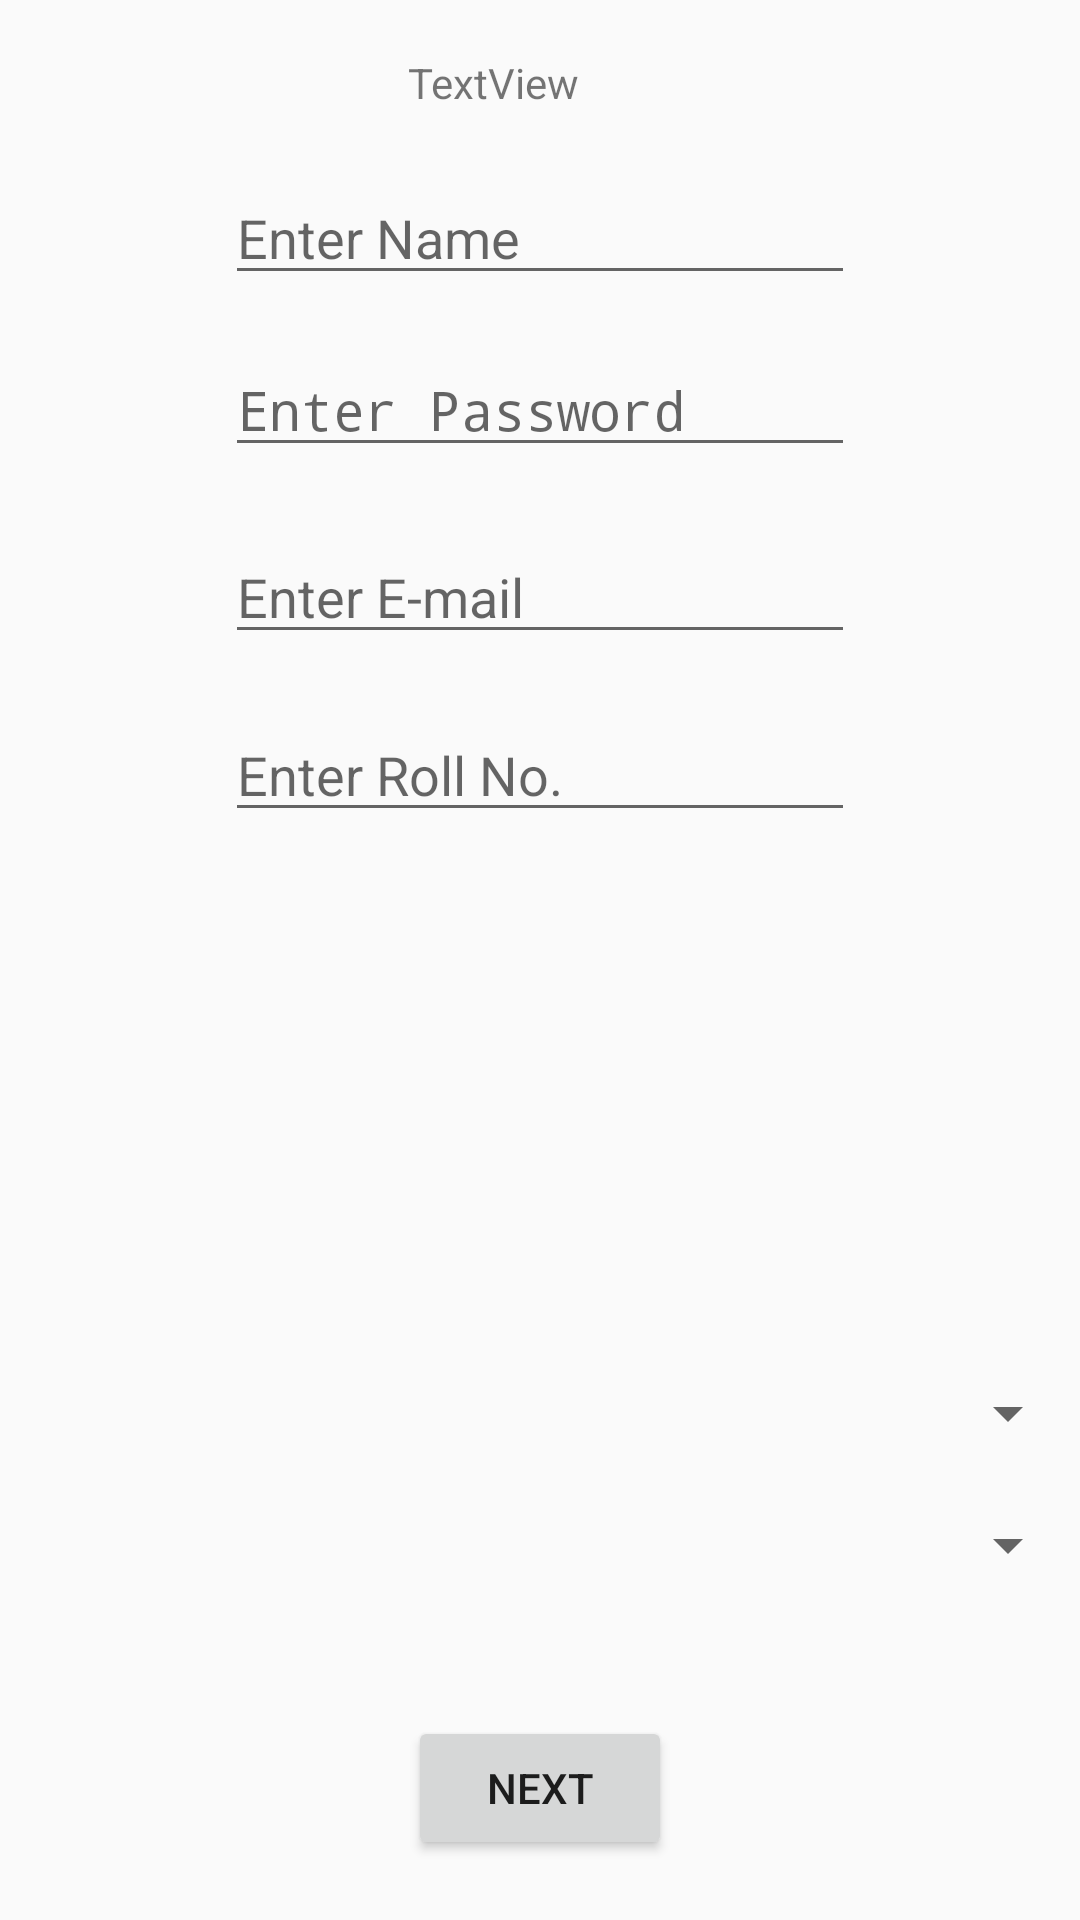

Reconstruct the res/layout file that produces this screen, plus the resources it refers to.
<!-- AndroidManifest.xml: application theme AppTheme -->
<!-- res/layout/activity_stu_sign_up.xml -->
<?xml version="1.0" encoding="utf-8"?>
<RelativeLayout xmlns:android="http://schemas.android.com/apk/res/android"
    xmlns:app="http://schemas.android.com/apk/res-auto"
    xmlns:tools="http://schemas.android.com/tools"
    android:layout_width="match_parent"
    android:layout_height="match_parent"
    tools:context="com.example.user.login.StuSignUp">
    <TextView
        android:id="@+id/studentheading"
        android:layout_width="wrap_content"
        android:layout_height="wrap_content"
        android:layout_alignLeft="@+id/stunext"
        android:layout_alignParentTop="true"
        android:layout_alignStart="@+id/stunext"
        android:layout_marginTop="18dp"
        android:text="TextView" />
    <EditText
        android:id="@+id/stutName"
        android:layout_width="wrap_content"
        android:layout_height="wrap_content"
        android:layout_below="@+id/studentheading"
        android:layout_centerHorizontal="true"
        android:layout_marginTop="20dp"
        android:ems="10"
        android:hint="Enter Name"
        android:inputType="textPersonName"
        android:text="" />
    <EditText
        android:id="@+id/stupass"
        android:layout_width="wrap_content"
        android:layout_height="wrap_content"
        android:layout_alignLeft="@+id/stutName"
        android:layout_alignStart="@+id/stutName"
        android:layout_below="@+id/stutName"
        android:layout_marginTop="16dp"
        android:ems="10"
        android:hint="Enter Password"
        android:inputType="textPassword"
        android:text="" />
    <EditText
        android:id="@+id/stuemail"
        android:layout_width="wrap_content"
        android:layout_height="wrap_content"
        android:layout_alignLeft="@+id/stupass"
        android:layout_alignStart="@+id/stupass"
        android:layout_below="@+id/stupass"
        android:layout_marginTop="21dp"
        android:ems="10"
        android:inputType="textPersonName"
        android:text=""
        android:hint="Enter E-mail"/>
    <EditText
        android:id="@+id/sturoll"
        android:layout_width="wrap_content"
        android:layout_height="wrap_content"
        android:layout_alignLeft="@+id/stuemail"
        android:layout_alignStart="@+id/stuemail"
        android:layout_below="@+id/stuemail"
        android:layout_marginTop="18dp"
        android:ems="10"
        android:inputType="textPersonName"
        android:text=""
        android:hint="Enter Roll No."/>
    <Button
        android:id="@+id/stunext"
        android:layout_width="wrap_content"
        android:layout_height="wrap_content"
        android:layout_alignParentBottom="true"
        android:layout_centerHorizontal="true"
        android:layout_marginBottom="20dp"
        android:onClick="stsubmit"
        android:text="Next"
        />
    <Spinner
        android:id="@+id/spinneryear"
        android:layout_width="match_parent"
        android:layout_height="wrap_content"
        android:layout_above="@+id/spinnersection"
        android:layout_alignParentLeft="true"
        android:layout_alignParentStart="true"
        android:layout_marginBottom="20dp" />
    <Spinner
        android:id="@+id/spinnersection"
        android:layout_width="match_parent"
        android:layout_height="wrap_content"
        android:layout_above="@+id/stunext"
        android:layout_alignParentLeft="true"
        android:layout_alignParentStart="true"
        android:layout_marginBottom="45dp" />
</RelativeLayout>
<!-- resources referenced by this layout -->
<resources>
  <style name="AppTheme" parent="Theme.AppCompat.Light.DarkActionBar">
          
          <item name="colorPrimary">@color/colorPrimary</item>
          <item name="colorPrimaryDark">@color/colorPrimaryDark</item>
          <item name="colorAccent">@color/colorAccent</item>
      </style>
  <color name="colorPrimary">#FFC107</color>
  <color name="colorPrimaryDark">#FFA000</color>
  <color name="colorAccent">#FF4081</color>
</resources>
